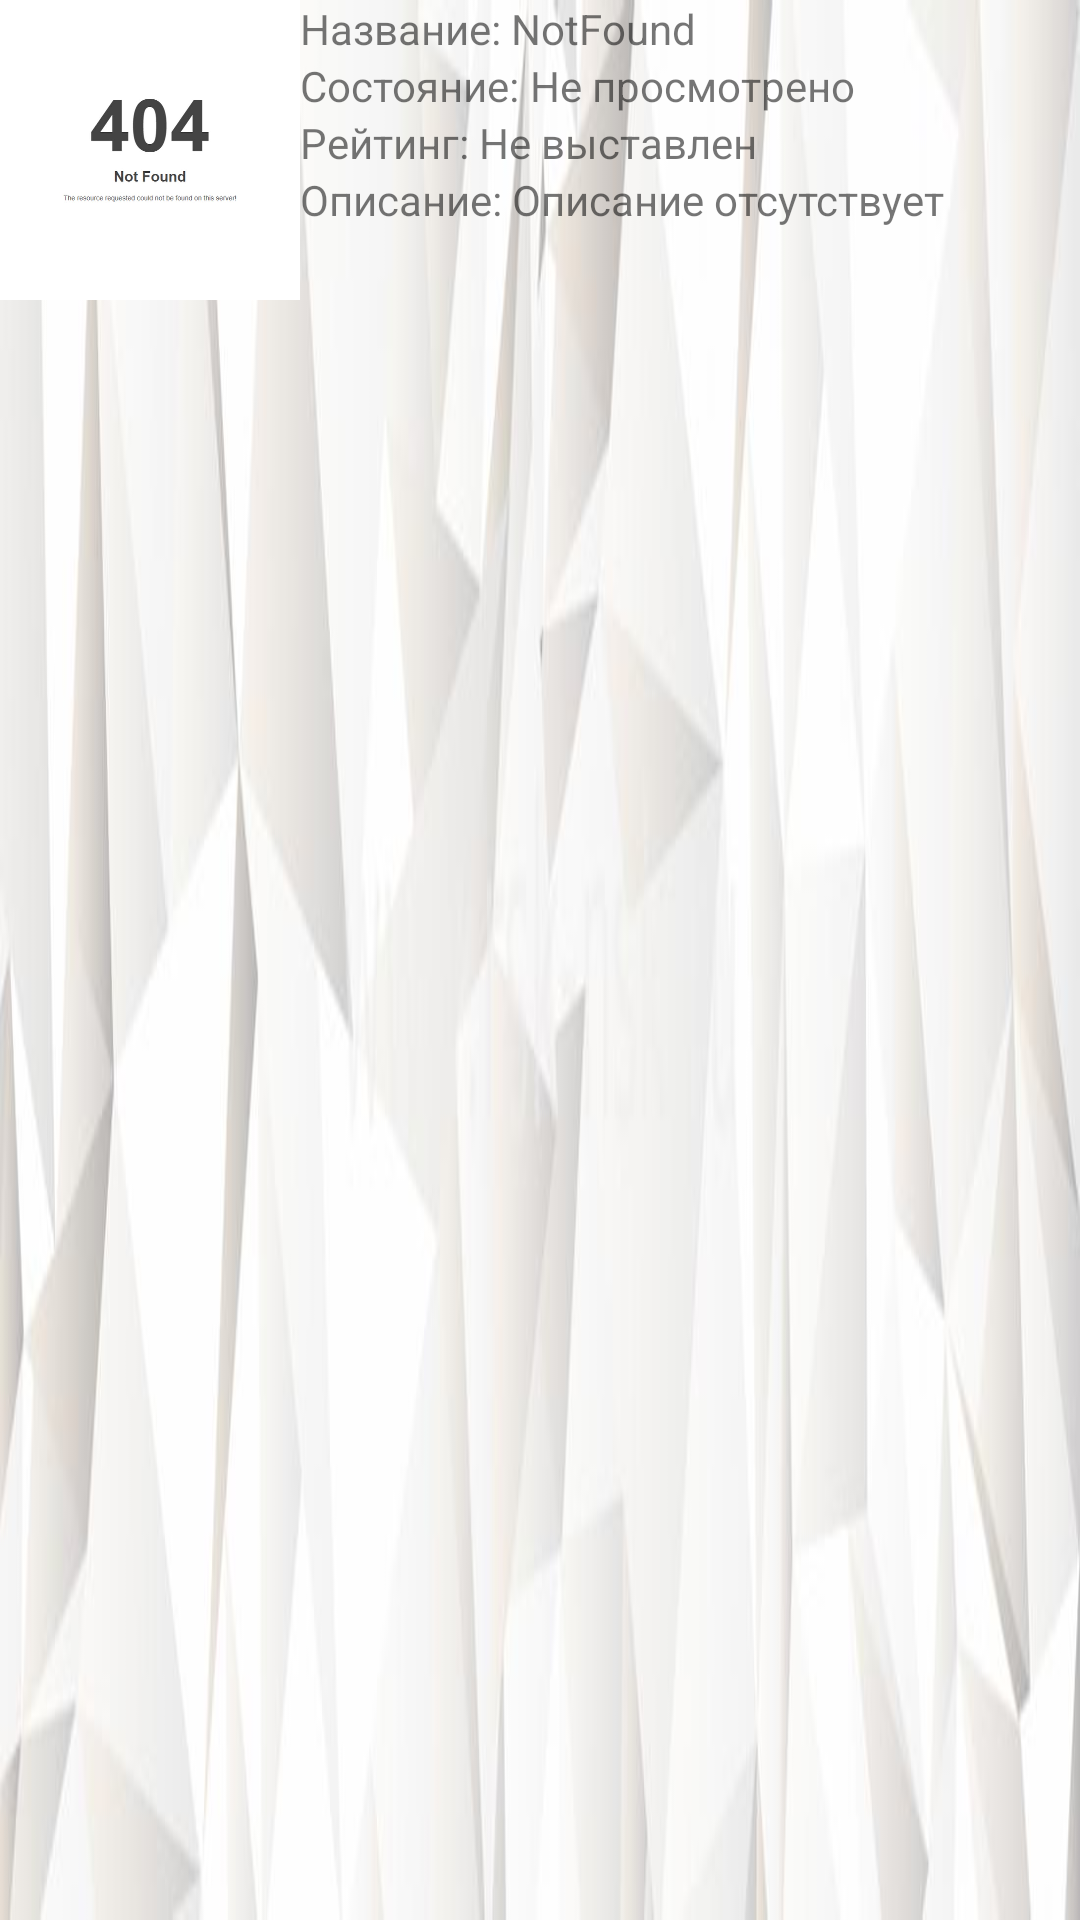

Produce the Android XML layout that renders to this screen, including the resource entries it uses.
<!-- AndroidManifest.xml: application theme Theme.FilmLib -->
<!-- res/layout/item.xml -->
<?xml version="1.0" encoding="utf-8"?>
<LinearLayout xmlns:android="http://schemas.android.com/apk/res/android"
    android:orientation="horizontal"
    android:layout_width="match_parent"
    android:layout_height="100dp"
    android:background="@drawable/backgroundforitem">

    <ImageView
        android:layout_width="100dp"
        android:layout_height="100dp"
        android:src="@drawable/notfound"/>
    <LinearLayout
        android:layout_width="wrap_content"
        android:layout_height="wrap_content"
        android:orientation="vertical">
        <LinearLayout
            android:layout_width="wrap_content"
            android:layout_height="wrap_content"
            android:orientation="horizontal">
            <TextView
                android:layout_width="wrap_content"
                android:layout_height="wrap_content"
                android:text="Название: "/>
            <TextView
                android:id="@+id/Item_name"
                android:layout_width="wrap_content"
                android:layout_height="wrap_content"
                android:text="NotFound"/>
        </LinearLayout>
        <LinearLayout
            android:layout_width="wrap_content"
            android:layout_height="wrap_content"
            android:orientation="horizontal">
            <TextView
                android:layout_width="wrap_content"
                android:layout_height="wrap_content"
                android:text="Состояние: "/>
            <TextView
                android:id="@+id/Item_status"
                android:layout_width="wrap_content"
                android:layout_height="wrap_content"
                android:text="Не просмотрено"/>
        </LinearLayout>
        <LinearLayout
            android:layout_width="wrap_content"
            android:layout_height="wrap_content"
            android:orientation="horizontal">
            <TextView
                android:layout_width="wrap_content"
                android:layout_height="wrap_content"
                android:text="Рейтинг: "/>
            <TextView
                android:id="@+id/Item_rating"
                android:layout_width="wrap_content"
                android:layout_height="wrap_content"
                android:text="Не выставлен"/>
        </LinearLayout>
        <LinearLayout
            android:layout_width="wrap_content"
            android:layout_height="wrap_content"
            android:orientation="horizontal">
            <TextView
                android:layout_width="wrap_content"
                android:layout_height="wrap_content"
                android:text="Описание: "/>
            <TextView
                android:id="@+id/Item_description"
                android:layout_width="wrap_content"
                android:layout_height="wrap_content"
                android:text="Описание отсутствует"/>
        </LinearLayout>

    </LinearLayout>
</LinearLayout>
<!-- resources referenced by this layout -->
<resources>
  <!-- drawable backgroundforitem: png bitmap (drawable, 13650 bytes) -->
  <!-- drawable notfound: png bitmap (drawable, 23647 bytes) -->
  <style name="Theme.FilmLib" parent="Theme.MaterialComponents.DayNight.DarkActionBar">
          
          <item name="colorPrimary">@color/purple_500</item>
          <item name="colorPrimaryVariant">@color/purple_700</item>
          <item name="colorOnPrimary">@color/white</item>
          
          <item name="colorSecondary">@color/teal_200</item>
          <item name="colorSecondaryVariant">@color/teal_700</item>
          <item name="colorOnSecondary">@color/black</item>
          
          <item name="android:statusBarColor">?attr/colorPrimaryVariant</item>
          
      </style>
  <!-- not gathered from this repository: default colours our renderer supplied (Android Studio template values) -->
  <color name="purple_500">#FF6200EE</color>
  <color name="purple_700">#FF3700B3</color>
  <color name="teal_200">#FF03DAC5</color>
  <color name="teal_700">#FF018786</color>
  <color name="black">#FF000000</color>
  <color name="white">#FFFFFFFF</color>
</resources>
